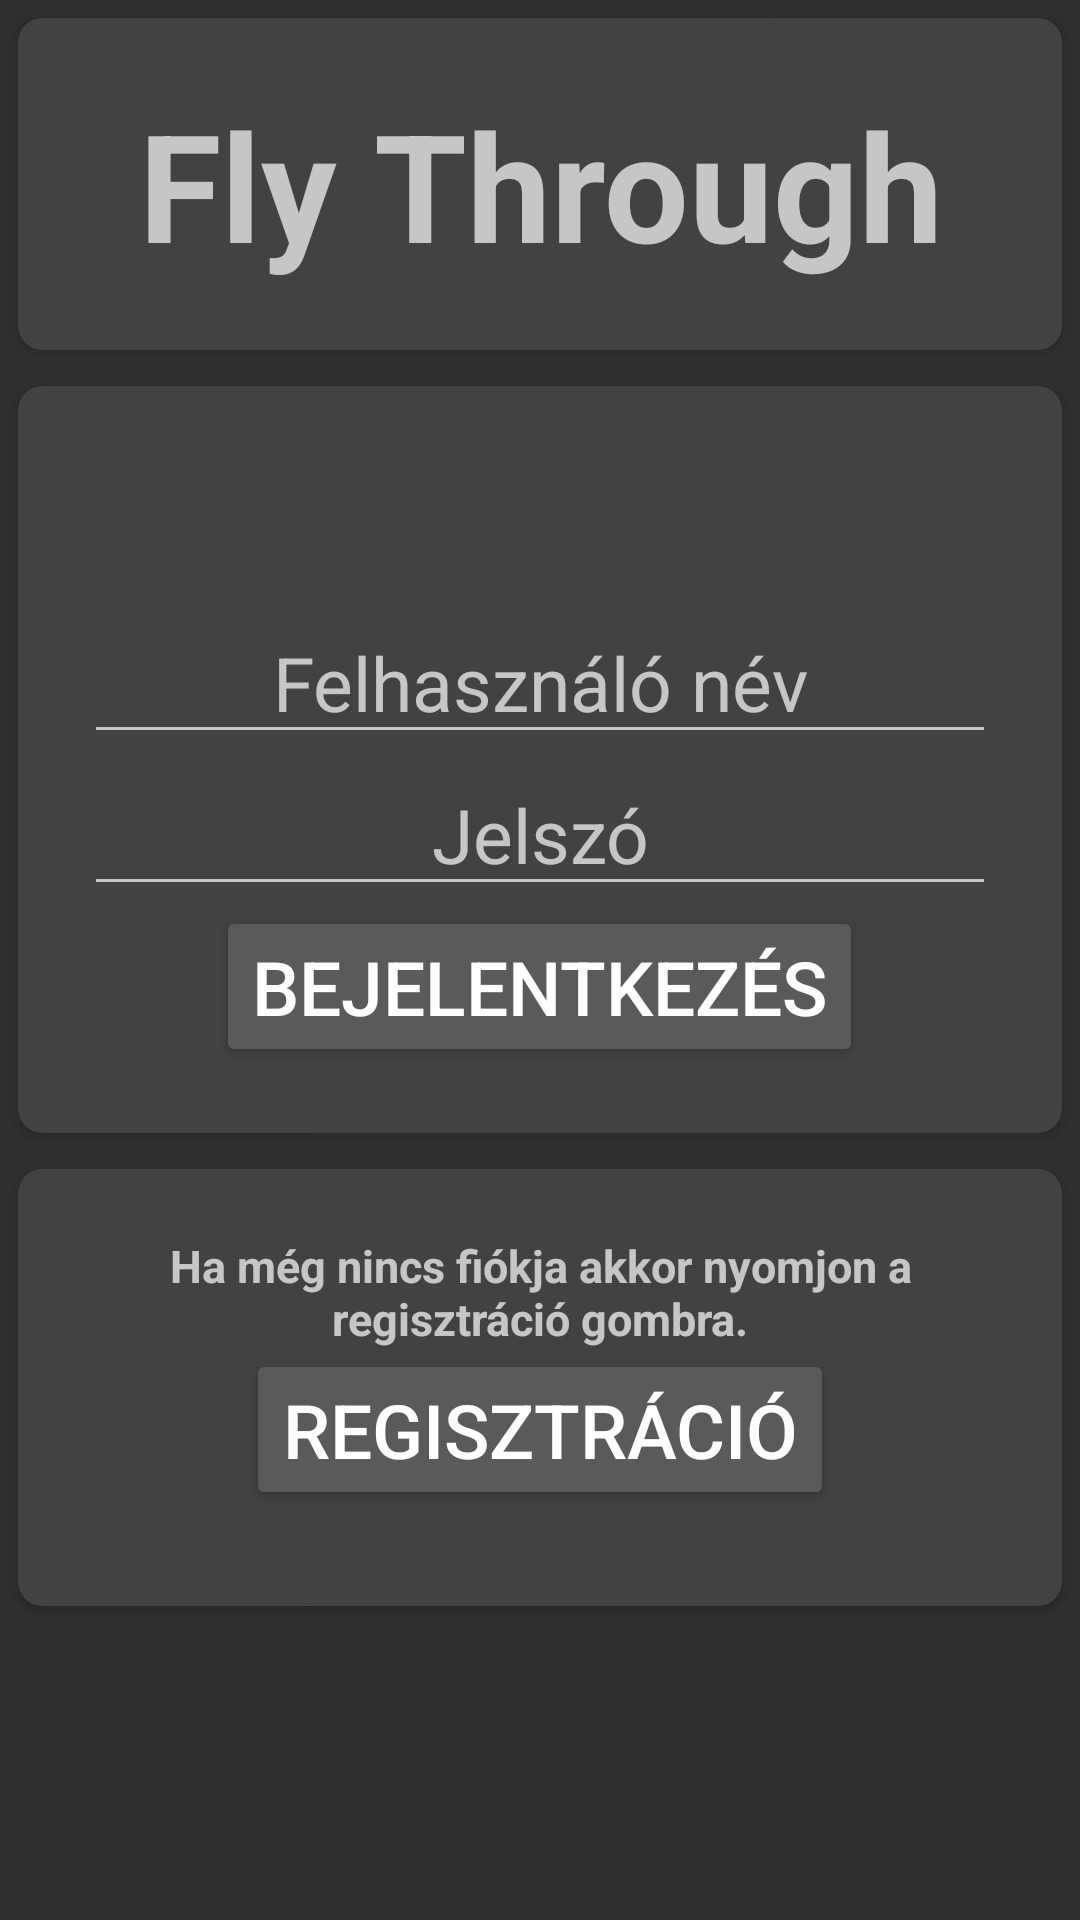

The Android layout XML behind this screen, and the referenced resources:
<!-- AndroidManifest.xml: application theme Theme.AppCompat.NoActionBar -->
<!-- res/layout/activity_main.xml -->
<?xml version="1.0" encoding="utf-8"?>
<RelativeLayout xmlns:android="http://schemas.android.com/apk/res/android"
    xmlns:app="http://schemas.android.com/apk/res-auto"
    xmlns:tools="http://schemas.android.com/tools"
    android:layout_width="match_parent"
    android:layout_height="match_parent"
    tools:context=".MainActivity">

    <androidx.cardview.widget.CardView
        android:layout_width="match_parent"
        android:layout_height="wrap_content"
        android:layout_margin="6dp"
        app:cardCornerRadius="8dp"
        app:contentPadding="6dp"
        android:id="@+id/elsoCardView"
        >

        <LinearLayout
            android:layout_width="match_parent"
            android:layout_height="wrap_content"
            android:orientation="vertical"
            android:padding="16dp">

            <TextView
                android:layout_width="match_parent"
                android:layout_height="wrap_content"
                android:text="Fly Through"
                android:textSize="50dp"
                android:gravity="center"
                android:textStyle="bold">
            </TextView>

        </LinearLayout>
    </androidx.cardview.widget.CardView>


    <androidx.cardview.widget.CardView
        android:layout_width="match_parent"
        android:layout_height="wrap_content"
        android:layout_margin="6dp"
        app:cardCornerRadius="8dp"
        app:contentPadding="6dp"
        android:id="@+id/masodikCardView"
        android:layout_below="@+id/elsoCardView"
        >

    <LinearLayout
        android:layout_width="match_parent"
        android:layout_height="wrap_content"
        android:orientation="vertical"
        android:padding="16dp"
        android:layout_marginTop="50dp"
        >

        <EditText
            android:id="@+id/editBejelentUserName"
            android:layout_width="match_parent"
            android:layout_height="wrap_content"
            android:layout_gravity="center_horizontal"
            android:hint="Felhasználó név"
            android:textAlignment="center"
            android:textSize="25sp" />

        <EditText
            android:id="@+id/editBejelentPassword"
            android:layout_width="match_parent"
            android:layout_height="wrap_content"
            android:layout_gravity="center_horizontal"
            android:hint="Jelszó"
            android:inputType="textPassword"
            android:textAlignment="center"
            android:textSize="25sp" />

        <Button
            android:id="@+id/buttonBejelent"
            android:layout_width="wrap_content"
            android:layout_height="wrap_content"
            android:layout_gravity="center"
            android:text="Bejelentkezés"
            android:textSize="25sp" />

    </LinearLayout>

    </androidx.cardview.widget.CardView>

    <androidx.cardview.widget.CardView
        android:layout_width="match_parent"
        android:layout_height="wrap_content"
        android:layout_margin="6dp"
        app:cardCornerRadius="8dp"
        app:contentPadding="6dp"
        android:id="@+id/harmadikCardView"
        android:layout_below="@+id/masodikCardView">

        <LinearLayout
            android:layout_width="match_parent"
            android:layout_height="match_parent"
            android:orientation="vertical"
            android:padding="16dp"
            android:layout_marginBottom="10dp">

            <TextView
                android:layout_width="match_parent"
                android:layout_height="wrap_content"
                android:text="Ha még nincs fiókja akkor nyomjon a regisztráció gombra."
                android:textSize="15dp"
                android:gravity="center"
                android:textStyle="bold">
            </TextView>

            <Button
                android:id="@+id/buttonAtIranyitRegisztracio"
                android:layout_width="wrap_content"
                android:layout_height="wrap_content"
                android:layout_gravity="center"
                android:text="Regisztráció"
                android:textSize="25sp"
                />

        </LinearLayout>

    </androidx.cardview.widget.CardView>


</RelativeLayout>
<!-- resources referenced by this layout -->
<resources>

</resources>
